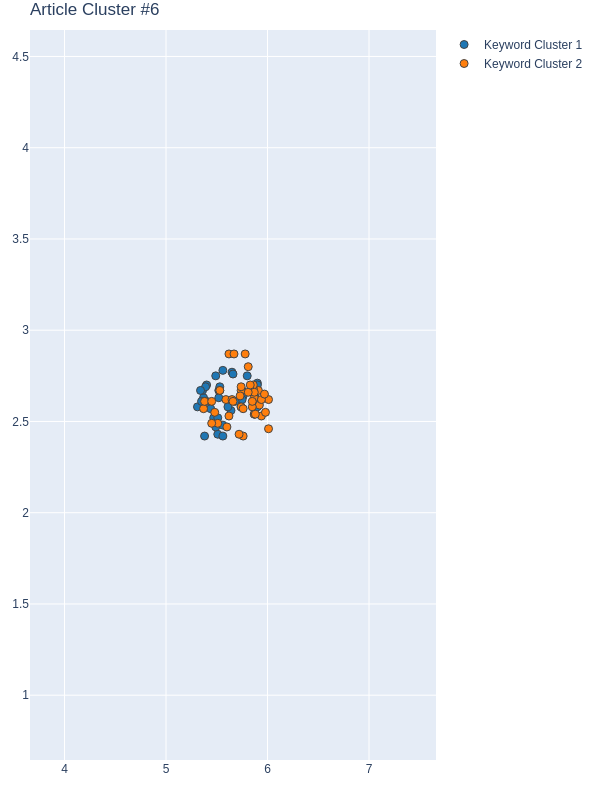

Values plotted in this chart, from the file beside it:
Group, score, NumPhrases, Key-phrases, NumDocs, DocIds
1, 0.8359, 34, ['gated memory network', 'deep learning …, 14, [63, 69, 138, 209, 233, 307, 356, 370, 3…
2, 0.8109, 45, ['traffic accident prediction', 'large u…, 16, [63, 69, 127, 138, 209, 233, 307, 356, 3…
